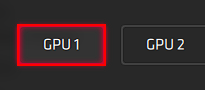
Task: Load the AMD GPU settings and start nicehash.
Workflow: AMD_SelectGPU

Step 1: click on the text '_text' in window 'Radeon Software' (radeonsoftware.exe)
